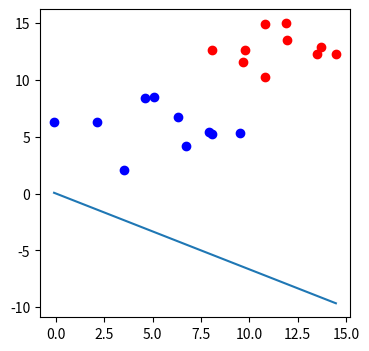

Reproduce this figure in Python.
import numpy as np
import matplotlib.pyplot as plt
 
 
def draw(x1,x2):
  plt.plot(x1,x2)
 
def sigmoid(score):
  return 1/(1+np.exp(-score))
 
def calculate_error(line_parameters, points , y):
  n=points.shape[0]
  p= sigmoid(points*line_parameters)
  cross_entropy=-(1/n)*(np.log(p).T*y + np.log(1-p).T*(1-y))
  return cross_entropy
  
n_pts=10
np.random.seed(0)
bias= np.ones(n_pts)
top_region=np.array([np.random.normal(10,2,n_pts), np.random.normal(12,2,n_pts), bias]).T
bottom_region= np.array([np.random.normal(5,2, n_pts), np.random.normal(6,2, n_pts), bias]).T
all_points=np.vstack((top_region, bottom_region))
w1=-0.1
w2=-0.15
b=0
line_parameters = np.matrix([w1,w2,b]).T
x1=np.array([bottom_region[:,0].min(), top_region[:,0].max()])
x2= -b/w2 + (x1*(-w1/w2))
y=np.array([np.zeros(n_pts), np.ones(n_pts)]).reshape(n_pts*2, 1)
 
_, ax= plt.subplots(figsize=(4,4))
ax.scatter(top_region[:,0], top_region[:,1], color='r')
ax.scatter(bottom_region[:,0], bottom_region[:,1], color='b')
draw(x1,x2)
plt.show()
 
print((calculate_error(line_parameters, all_points, y)))